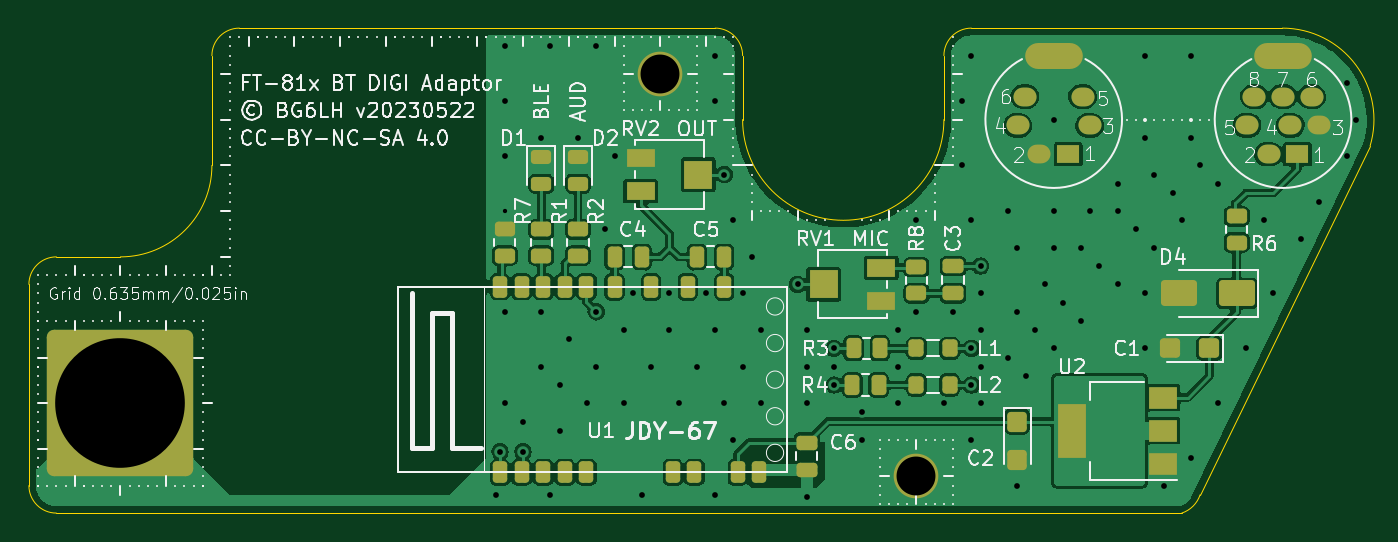
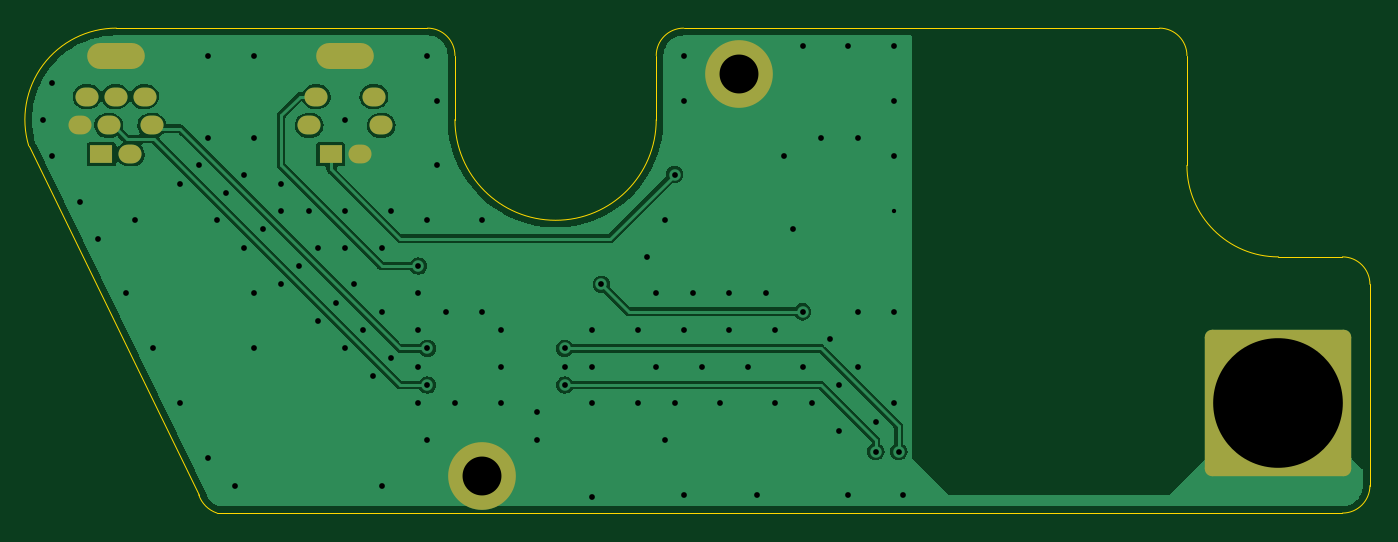
Circuit board: 11 layer files. Board 93.1 x 33.7 mm.
- bottom_copper: FT817-BT-JDY67-B_Cu.gbr (40368 bytes)
- bottom_mask: FT817-BT-JDY67-B_Mask.gbr (1961 bytes)
- paste: FT817-BT-JDY67-B_Paste.gbr (465 bytes)
- bottom_silk: FT817-BT-JDY67-B_Silkscreen.gbr (466 bytes)
- outline: FT817-BT-JDY67-Edge_Cuts.gbr (1627 bytes)
- top_copper: FT817-BT-JDY67-F_Cu.gbr (106699 bytes)
- top_mask: FT817-BT-JDY67-F_Mask.gbr (5465 bytes)
- paste: FT817-BT-JDY67-F_Paste.gbr (4598 bytes)
- top_silk: FT817-BT-JDY67-F_Silkscreen.gbr (94780 bytes)
- drill: FT817-BT-JDY67-NPTH.drl (277 bytes)
- drill: FT817-BT-JDY67-PTH.drl (2943 bytes)

=== bottom_copper: FT817-BT-JDY67-B_Cu.gbr (40368 bytes, source omitted) ===
=== bottom_mask: FT817-BT-JDY67-B_Mask.gbr (1961 bytes, source withheld) ===
=== paste: FT817-BT-JDY67-B_Paste.gbr ===
%TF.GenerationSoftware,KiCad,Pcbnew,7.0.1-0*%
%TF.CreationDate,2023-05-23T01:00:41+08:00*%
%TF.ProjectId,FT817-BT-JDY67,46543831-372d-4425-942d-4a445936372e,20230517*%
%TF.SameCoordinates,Original*%
%TF.FileFunction,Paste,Bot*%
%TF.FilePolarity,Positive*%
%FSLAX46Y46*%
G04 Gerber Fmt 4.6, Leading zero omitted, Abs format (unit mm)*
G04 Created by KiCad (PCBNEW 7.0.1-0) date 2023-05-23 01:00:41*
%MOMM*%
%LPD*%
G01*
G04 APERTURE LIST*
G04 APERTURE END LIST*
M02*

=== bottom_silk: FT817-BT-JDY67-B_Silkscreen.gbr ===
%TF.GenerationSoftware,KiCad,Pcbnew,7.0.1-0*%
%TF.CreationDate,2023-05-23T01:00:41+08:00*%
%TF.ProjectId,FT817-BT-JDY67,46543831-372d-4425-942d-4a445936372e,20230517*%
%TF.SameCoordinates,Original*%
%TF.FileFunction,Legend,Bot*%
%TF.FilePolarity,Positive*%
%FSLAX46Y46*%
G04 Gerber Fmt 4.6, Leading zero omitted, Abs format (unit mm)*
G04 Created by KiCad (PCBNEW 7.0.1-0) date 2023-05-23 01:00:41*
%MOMM*%
%LPD*%
G01*
G04 APERTURE LIST*
G04 APERTURE END LIST*
M02*

=== outline: FT817-BT-JDY67-Edge_Cuts.gbr ===
%TF.GenerationSoftware,KiCad,Pcbnew,7.0.1-0*%
%TF.CreationDate,2023-05-23T01:00:41+08:00*%
%TF.ProjectId,FT817-BT-JDY67,46543831-372d-4425-942d-4a445936372e,20230517*%
%TF.SameCoordinates,Original*%
%TF.FileFunction,Profile,NP*%
%FSLAX46Y46*%
G04 Gerber Fmt 4.6, Leading zero omitted, Abs format (unit mm)*
G04 Created by KiCad (PCBNEW 7.0.1-0) date 2023-05-23 01:00:41*
%MOMM*%
%LPD*%
G01*
G04 APERTURE LIST*
%TA.AperFunction,Profile*%
%ADD10C,0.100000*%
%TD*%
G04 APERTURE END LIST*
D10*
X172085000Y-95250000D02*
X183882197Y-71039659D01*
X105410000Y-62865000D02*
G75*
G03*
X103505000Y-64770000I0J-1905000D01*
G01*
X170815000Y-96520000D02*
G75*
G03*
X172085000Y-95250000I-635000J1905000D01*
G01*
X90805000Y-94615000D02*
G75*
G03*
X92710000Y-96520000I1905000J0D01*
G01*
X92710000Y-96520000D02*
X170815000Y-96520000D01*
X183882197Y-71039659D02*
G75*
G03*
X177800000Y-62865000I-6082197J1824659D01*
G01*
X177800000Y-62865000D02*
X156210000Y-62865000D01*
X103505000Y-72390000D02*
X103505000Y-64770000D01*
X97155000Y-78740000D02*
X92710000Y-78740000D01*
X140335000Y-64770000D02*
G75*
G03*
X138430000Y-62865000I-1905000J0D01*
G01*
X92709999Y-78739999D02*
G75*
G03*
X90804999Y-80644999I1J-1905001D01*
G01*
X140335000Y-64770000D02*
X140335000Y-69215000D01*
X90805000Y-80645000D02*
X90805000Y-94615000D01*
X97155000Y-78740000D02*
G75*
G03*
X103505000Y-72390000I0J6350000D01*
G01*
X138430000Y-62865000D02*
X105410000Y-62865000D01*
X154305000Y-64770000D02*
X154305000Y-69215000D01*
X140335000Y-69215000D02*
G75*
G03*
X154305000Y-69215000I6985000J0D01*
G01*
X156210000Y-62865000D02*
G75*
G03*
X154305000Y-64770000I0J-1905000D01*
G01*
M02*

=== top_copper: FT817-BT-JDY67-F_Cu.gbr (106699 bytes, source omitted) ===
=== top_mask: FT817-BT-JDY67-F_Mask.gbr ===
%TF.GenerationSoftware,KiCad,Pcbnew,7.0.1-0*%
%TF.CreationDate,2023-05-23T01:00:41+08:00*%
%TF.ProjectId,FT817-BT-JDY67,46543831-372d-4425-942d-4a445936372e,20230517*%
%TF.SameCoordinates,Original*%
%TF.FileFunction,Soldermask,Top*%
%TF.FilePolarity,Negative*%
%FSLAX46Y46*%
G04 Gerber Fmt 4.6, Leading zero omitted, Abs format (unit mm)*
G04 Created by KiCad (PCBNEW 7.0.1-0) date 2023-05-23 01:00:41*
%MOMM*%
%LPD*%
G01*
G04 APERTURE LIST*
G04 Aperture macros list*
%AMRoundRect*
0 Rectangle with rounded corners*
0 $1 Rounding radius*
0 $2 $3 $4 $5 $6 $7 $8 $9 X,Y pos of 4 corners*
0 Add a 4 corners polygon primitive as box body*
4,1,4,$2,$3,$4,$5,$6,$7,$8,$9,$2,$3,0*
0 Add four circle primitives for the rounded corners*
1,1,$1+$1,$2,$3*
1,1,$1+$1,$4,$5*
1,1,$1+$1,$6,$7*
1,1,$1+$1,$8,$9*
0 Add four rect primitives between the rounded corners*
20,1,$1+$1,$2,$3,$4,$5,0*
20,1,$1+$1,$4,$5,$6,$7,0*
20,1,$1+$1,$6,$7,$8,$9,0*
20,1,$1+$1,$8,$9,$2,$3,0*%
G04 Aperture macros list end*
%ADD10RoundRect,0.250000X0.450000X0.425000X-0.450000X0.425000X-0.450000X-0.425000X0.450000X-0.425000X0*%
%ADD11R,2.000000X1.300000*%
%ADD12R,2.000000X2.000000*%
%ADD13O,4.000000X1.800000*%
%ADD14R,1.600000X1.300000*%
%ADD15O,1.600000X1.300000*%
%ADD16RoundRect,0.250000X-0.262500X-0.450000X0.262500X-0.450000X0.262500X0.450000X-0.262500X0.450000X0*%
%ADD17RoundRect,0.250000X-0.425000X0.450000X-0.425000X-0.450000X0.425000X-0.450000X0.425000X0.450000X0*%
%ADD18RoundRect,0.250000X-0.475000X0.250000X-0.475000X-0.250000X0.475000X-0.250000X0.475000X0.250000X0*%
%ADD19RoundRect,0.250000X-0.450000X0.262500X-0.450000X-0.262500X0.450000X-0.262500X0.450000X0.262500X0*%
%ADD20RoundRect,0.250000X-0.250000X-0.475000X0.250000X-0.475000X0.250000X0.475000X-0.250000X0.475000X0*%
%ADD21RoundRect,0.250000X1.000000X0.650000X-1.000000X0.650000X-1.000000X-0.650000X1.000000X-0.650000X0*%
%ADD22C,10.000000*%
%ADD23RoundRect,0.508000X-4.572000X-4.572000X4.572000X-4.572000X4.572000X4.572000X-4.572000X4.572000X0*%
%ADD24RoundRect,0.250000X0.250000X0.475000X-0.250000X0.475000X-0.250000X-0.475000X0.250000X-0.475000X0*%
%ADD25RoundRect,0.250000X0.450000X-0.262500X0.450000X0.262500X-0.450000X0.262500X-0.450000X-0.262500X0*%
%ADD26RoundRect,0.250000X0.250000X-0.500000X0.250000X0.500000X-0.250000X0.500000X-0.250000X-0.500000X0*%
%ADD27RoundRect,0.250000X0.275000X0.350000X-0.275000X0.350000X-0.275000X-0.350000X0.275000X-0.350000X0*%
%ADD28RoundRect,0.250000X0.475000X-0.250000X0.475000X0.250000X-0.475000X0.250000X-0.475000X-0.250000X0*%
%ADD29R,2.000000X1.500000*%
%ADD30R,2.000000X3.800000*%
%ADD31RoundRect,0.243750X-0.456250X0.243750X-0.456250X-0.243750X0.456250X-0.243750X0.456250X0.243750X0*%
%ADD32C,3.100000*%
G04 APERTURE END LIST*
D10*
%TO.C,C1*%
X172720000Y-85090000D03*
X170020000Y-85090000D03*
%TD*%
D11*
%TO.C,RV1*%
X149955000Y-81795000D03*
D12*
X145955000Y-80645000D03*
D11*
X149955000Y-79495000D03*
%TD*%
D13*
%TO.C,J1009*%
X177840000Y-64815000D03*
D14*
X178840000Y-71615000D03*
D15*
X176840000Y-71615000D03*
X180340000Y-69615000D03*
X178340000Y-69615000D03*
X175340000Y-69615000D03*
X179840000Y-67615000D03*
X177840000Y-67615000D03*
X175840000Y-67615000D03*
%TD*%
D16*
%TO.C,R3*%
X148035000Y-85090000D03*
X149860000Y-85090000D03*
%TD*%
D17*
%TO.C,C2*%
X159385000Y-90170000D03*
X159385000Y-92870000D03*
%TD*%
D18*
%TO.C,C6*%
X144780000Y-91622000D03*
X144780000Y-93522000D03*
%TD*%
D19*
%TO.C,R8*%
X152400000Y-79455000D03*
X152400000Y-81280000D03*
%TD*%
D16*
%TO.C,R4*%
X147955000Y-87630000D03*
X149780000Y-87630000D03*
%TD*%
D20*
%TO.C,C4*%
X131445000Y-78740000D03*
X133345000Y-78740000D03*
%TD*%
D19*
%TO.C,R7*%
X123825000Y-76835000D03*
X123825000Y-78660000D03*
%TD*%
D21*
%TO.C,D4*%
X174625000Y-81280000D03*
X170625000Y-81280000D03*
%TD*%
D22*
%TO.C,H3*%
X97155000Y-88900000D03*
D23*
X97155000Y-88900000D03*
%TD*%
D24*
%TO.C,C5*%
X139060000Y-78740000D03*
X137160000Y-78740000D03*
%TD*%
D11*
%TO.C,RV2*%
X133255000Y-71875000D03*
D12*
X137255000Y-73025000D03*
D11*
X133255000Y-74175000D03*
%TD*%
D25*
%TO.C,R6*%
X174625000Y-77747500D03*
X174625000Y-75922500D03*
%TD*%
D19*
%TO.C,R1*%
X126365000Y-76835000D03*
X126365000Y-78660000D03*
%TD*%
D26*
%TO.C,U1*%
X123502000Y-93699000D03*
X125001000Y-93699000D03*
X126500000Y-93699000D03*
X127999000Y-93699000D03*
X129498000Y-93699000D03*
X135494000Y-93699000D03*
X136993000Y-93699000D03*
X139991000Y-93699000D03*
X141490000Y-93699000D03*
X139065000Y-80822000D03*
X136525000Y-80822000D03*
X133985000Y-80822000D03*
X131445000Y-80822000D03*
X129498000Y-80799000D03*
X127999000Y-80799000D03*
X126500000Y-80799000D03*
X125001000Y-80799000D03*
X123502000Y-80799000D03*
%TD*%
D19*
%TO.C,R2*%
X128905000Y-76835000D03*
X128905000Y-78660000D03*
%TD*%
D27*
%TO.C,L2*%
X154700000Y-87630000D03*
X152400000Y-87630000D03*
%TD*%
D28*
%TO.C,C3*%
X154940000Y-81280000D03*
X154940000Y-79380000D03*
%TD*%
D29*
%TO.C,U2*%
X169520000Y-93105000D03*
X169520000Y-90805000D03*
D30*
X163220000Y-90805000D03*
D29*
X169520000Y-88505000D03*
%TD*%
D13*
%TO.C,J1010*%
X161925000Y-64815000D03*
D14*
X162925000Y-71615000D03*
D15*
X160925000Y-71615000D03*
X164425000Y-69615000D03*
X159425000Y-69615000D03*
X163925000Y-67615000D03*
X159925000Y-67615000D03*
%TD*%
D27*
%TO.C,L1*%
X154700000Y-85090000D03*
X152400000Y-85090000D03*
%TD*%
D31*
%TO.C,D1*%
X126365000Y-71785000D03*
X126365000Y-73660000D03*
%TD*%
%TO.C,D2*%
X128905000Y-71785000D03*
X128905000Y-73660000D03*
%TD*%
D32*
%TO.C,H2*%
X152400000Y-93980000D03*
%TD*%
%TO.C,H1*%
X134620000Y-66040000D03*
%TD*%
M02*

=== paste: FT817-BT-JDY67-F_Paste.gbr ===
%TF.GenerationSoftware,KiCad,Pcbnew,7.0.1-0*%
%TF.CreationDate,2023-05-23T01:00:41+08:00*%
%TF.ProjectId,FT817-BT-JDY67,46543831-372d-4425-942d-4a445936372e,20230517*%
%TF.SameCoordinates,Original*%
%TF.FileFunction,Paste,Top*%
%TF.FilePolarity,Positive*%
%FSLAX46Y46*%
G04 Gerber Fmt 4.6, Leading zero omitted, Abs format (unit mm)*
G04 Created by KiCad (PCBNEW 7.0.1-0) date 2023-05-23 01:00:41*
%MOMM*%
%LPD*%
G01*
G04 APERTURE LIST*
G04 Aperture macros list*
%AMRoundRect*
0 Rectangle with rounded corners*
0 $1 Rounding radius*
0 $2 $3 $4 $5 $6 $7 $8 $9 X,Y pos of 4 corners*
0 Add a 4 corners polygon primitive as box body*
4,1,4,$2,$3,$4,$5,$6,$7,$8,$9,$2,$3,0*
0 Add four circle primitives for the rounded corners*
1,1,$1+$1,$2,$3*
1,1,$1+$1,$4,$5*
1,1,$1+$1,$6,$7*
1,1,$1+$1,$8,$9*
0 Add four rect primitives between the rounded corners*
20,1,$1+$1,$2,$3,$4,$5,0*
20,1,$1+$1,$4,$5,$6,$7,0*
20,1,$1+$1,$6,$7,$8,$9,0*
20,1,$1+$1,$8,$9,$2,$3,0*%
G04 Aperture macros list end*
%ADD10RoundRect,0.250000X0.450000X0.425000X-0.450000X0.425000X-0.450000X-0.425000X0.450000X-0.425000X0*%
%ADD11R,2.000000X1.300000*%
%ADD12R,2.000000X2.000000*%
%ADD13RoundRect,0.250000X-0.262500X-0.450000X0.262500X-0.450000X0.262500X0.450000X-0.262500X0.450000X0*%
%ADD14RoundRect,0.250000X-0.425000X0.450000X-0.425000X-0.450000X0.425000X-0.450000X0.425000X0.450000X0*%
%ADD15RoundRect,0.250000X-0.475000X0.250000X-0.475000X-0.250000X0.475000X-0.250000X0.475000X0.250000X0*%
%ADD16RoundRect,0.250000X-0.450000X0.262500X-0.450000X-0.262500X0.450000X-0.262500X0.450000X0.262500X0*%
%ADD17RoundRect,0.250000X-0.250000X-0.475000X0.250000X-0.475000X0.250000X0.475000X-0.250000X0.475000X0*%
%ADD18RoundRect,0.250000X1.000000X0.650000X-1.000000X0.650000X-1.000000X-0.650000X1.000000X-0.650000X0*%
%ADD19RoundRect,0.250000X0.250000X0.475000X-0.250000X0.475000X-0.250000X-0.475000X0.250000X-0.475000X0*%
%ADD20RoundRect,0.250000X0.450000X-0.262500X0.450000X0.262500X-0.450000X0.262500X-0.450000X-0.262500X0*%
%ADD21RoundRect,0.250000X0.250000X-0.500000X0.250000X0.500000X-0.250000X0.500000X-0.250000X-0.500000X0*%
%ADD22RoundRect,0.250000X0.275000X0.350000X-0.275000X0.350000X-0.275000X-0.350000X0.275000X-0.350000X0*%
%ADD23RoundRect,0.250000X0.475000X-0.250000X0.475000X0.250000X-0.475000X0.250000X-0.475000X-0.250000X0*%
%ADD24R,2.000000X1.500000*%
%ADD25R,2.000000X3.800000*%
%ADD26RoundRect,0.243750X-0.456250X0.243750X-0.456250X-0.243750X0.456250X-0.243750X0.456250X0.243750X0*%
G04 APERTURE END LIST*
D10*
%TO.C,C1*%
X172720000Y-85090000D03*
X170020000Y-85090000D03*
%TD*%
D11*
%TO.C,RV1*%
X149955000Y-81795000D03*
D12*
X145955000Y-80645000D03*
D11*
X149955000Y-79495000D03*
%TD*%
D13*
%TO.C,R3*%
X148035000Y-85090000D03*
X149860000Y-85090000D03*
%TD*%
D14*
%TO.C,C2*%
X159385000Y-90170000D03*
X159385000Y-92870000D03*
%TD*%
D15*
%TO.C,C6*%
X144780000Y-91622000D03*
X144780000Y-93522000D03*
%TD*%
D16*
%TO.C,R8*%
X152400000Y-79455000D03*
X152400000Y-81280000D03*
%TD*%
D13*
%TO.C,R4*%
X147955000Y-87630000D03*
X149780000Y-87630000D03*
%TD*%
D17*
%TO.C,C4*%
X131445000Y-78740000D03*
X133345000Y-78740000D03*
%TD*%
D16*
%TO.C,R7*%
X123825000Y-76835000D03*
X123825000Y-78660000D03*
%TD*%
D18*
%TO.C,D4*%
X174625000Y-81280000D03*
X170625000Y-81280000D03*
%TD*%
D19*
%TO.C,C5*%
X139060000Y-78740000D03*
X137160000Y-78740000D03*
%TD*%
D11*
%TO.C,RV2*%
X133255000Y-71875000D03*
D12*
X137255000Y-73025000D03*
D11*
X133255000Y-74175000D03*
%TD*%
D20*
%TO.C,R6*%
X174625000Y-77747500D03*
X174625000Y-75922500D03*
%TD*%
D16*
%TO.C,R1*%
X126365000Y-76835000D03*
X126365000Y-78660000D03*
%TD*%
D21*
%TO.C,U1*%
X123502000Y-93699000D03*
X125001000Y-93699000D03*
X126500000Y-93699000D03*
X127999000Y-93699000D03*
X129498000Y-93699000D03*
X135494000Y-93699000D03*
X136993000Y-93699000D03*
X139991000Y-93699000D03*
X141490000Y-93699000D03*
X139065000Y-80822000D03*
X136525000Y-80822000D03*
X133985000Y-80822000D03*
X131445000Y-80822000D03*
X129498000Y-80799000D03*
X127999000Y-80799000D03*
X126500000Y-80799000D03*
X125001000Y-80799000D03*
X123502000Y-80799000D03*
%TD*%
D16*
%TO.C,R2*%
X128905000Y-76835000D03*
X128905000Y-78660000D03*
%TD*%
D22*
%TO.C,L2*%
X154700000Y-87630000D03*
X152400000Y-87630000D03*
%TD*%
D23*
%TO.C,C3*%
X154940000Y-81280000D03*
X154940000Y-79380000D03*
%TD*%
D24*
%TO.C,U2*%
X169520000Y-93105000D03*
X169520000Y-90805000D03*
D25*
X163220000Y-90805000D03*
D24*
X169520000Y-88505000D03*
%TD*%
D22*
%TO.C,L1*%
X154700000Y-85090000D03*
X152400000Y-85090000D03*
%TD*%
D26*
%TO.C,D1*%
X126365000Y-71785000D03*
X126365000Y-73660000D03*
%TD*%
%TO.C,D2*%
X128905000Y-71785000D03*
X128905000Y-73660000D03*
%TD*%
M02*

=== top_silk: FT817-BT-JDY67-F_Silkscreen.gbr (94780 bytes, source omitted) ===
=== drill: FT817-BT-JDY67-NPTH.drl ===
M48
; DRILL file {KiCad 7.0.1-0} date 2023 May 23, Tuesday 01:00:35
; FORMAT={-:-/ absolute / inch / decimal}
; #@! TF.CreationDate,2023-05-23T01:00:35+08:00
; #@! TF.GenerationSoftware,Kicad,Pcbnew,7.0.1-0
; #@! TF.FileFunction,NonPlated,1,2,NPTH
FMAT,2
INCH
%
G90
G05
T0
M30

=== drill: FT817-BT-JDY67-PTH.drl ===
M48
; DRILL file {KiCad 7.0.1-0} date 2023 May 23, Tuesday 01:00:35
; FORMAT={-:-/ absolute / inch / decimal}
; #@! TF.CreationDate,2023-05-23T01:00:35+08:00
; #@! TF.GenerationSoftware,Kicad,Pcbnew,7.0.1-0
; #@! TF.FileFunction,Plated,1,2,PTH
FMAT,2
INCH
; #@! TA.AperFunction,Plated,PTH,ViaDrill
T1C0.0118
; #@! TA.AperFunction,Plated,PTH,ViaDrill
T2C0.0157
; #@! TA.AperFunction,Plated,PTH,ComponentDrill
T3C0.0315
; #@! TA.AperFunction,Plated,PTH,ComponentDrill
T4C0.0354
; #@! TA.AperFunction,Plated,PTH,ComponentDrill
T5C0.1063
; #@! TA.AperFunction,Plated,PTH,ComponentDrill
T6C0.3543
%
G90
G05
T1
X4.875Y-2.975
T2
X4.85Y-3.75
X4.8623Y-3.632
X4.875Y-2.525
X4.875Y-2.675
X4.875Y-2.825
X4.875Y-3.25
X4.875Y-3.5
X4.925Y-3.55
X4.925Y-3.632
X4.975Y-2.775
X4.975Y-3.25
X4.975Y-3.4
X5.0Y-2.525
X5.0Y-3.75
X5.025Y-3.45
X5.025Y-3.575
X5.05Y-3.325
X5.075Y-2.775
X5.1Y-3.5
X5.125Y-2.525
X5.125Y-3.25
X5.125Y-3.4
X5.15Y-3.025
X5.175Y-2.825
X5.2Y-3.3
X5.2Y-3.5
X5.225Y-3.2
X5.25Y-3.75
X5.275Y-3.4
X5.325Y-3.2
X5.325Y-3.3
X5.35Y-3.5
X5.4Y-3.4
X5.425Y-3.2
X5.45Y-2.55
X5.45Y-2.675
X5.45Y-3.3
X5.45Y-3.75
X5.475Y-2.875
X5.475Y-3.5
X5.5Y-3.0
X5.5Y-3.6
X5.525Y-3.2
X5.525Y-3.4
X5.55Y-3.1
X5.575Y-3.3
X5.575Y-3.5
X5.675Y-3.175
X5.7Y-3.3
X5.7Y-3.4
X5.7Y-3.5
X5.7Y-3.757
X5.775Y-3.35
X5.775Y-3.4
X5.775Y-3.45
X5.85Y-3.5225
X5.85Y-3.6
X5.95Y-3.3
X5.95Y-3.4
X5.95Y-3.5
X6.0Y-3.0
X6.0Y-3.25
X6.075Y-3.5
X6.1Y-3.25
X6.125Y-2.675
X6.125Y-2.85
X6.15Y-2.55
X6.15Y-3.0
X6.15Y-3.35
X6.15Y-3.45
X6.15Y-3.6
X6.175Y-3.125
X6.175Y-3.2
X6.175Y-3.3
X6.175Y-3.4
X6.175Y-3.5
X6.25Y-2.975
X6.25Y-3.375
X6.275Y-3.075
X6.275Y-3.25
X6.275Y-3.725
X6.3Y-3.425
X6.325Y-3.3
X6.35Y-3.175
X6.375Y-2.725
X6.375Y-2.975
X6.375Y-3.075
X6.375Y-3.35
X6.4Y-3.225
X6.45Y-3.075
X6.45Y-3.275
X6.475Y-2.975
X6.5Y-3.125
X6.55Y-2.9
X6.55Y-2.975
X6.55Y-3.175
X6.6Y-3.025
X6.625Y-2.55
X6.625Y-2.775
X6.625Y-3.2
X6.625Y-3.35
X6.65Y-2.875
X6.65Y-3.075
X6.675Y-3.725
X6.7Y-2.925
X6.725Y-3.0
X6.75Y-2.55
X6.75Y-2.775
X6.75Y-3.65
X6.775Y-2.85
X6.825Y-2.9
X6.825Y-3.5
X6.9Y-3.35
X6.95Y-3.0
X6.975Y-3.2
X7.05Y-3.05
X7.1Y-2.95
X7.175Y-2.625
X7.175Y-2.825
X7.2Y-2.725
T5
X5.3Y-2.6
X6.0Y-3.7
T6
X3.825Y-3.5
T3
G00X6.3278Y-2.5518
M15
G01X6.4222Y-2.5518
M16
G05
G00X6.9543Y-2.5518
M15
G01X7.0488Y-2.5518
M16
G05
T4
G00X6.2707Y-2.7407
M15
G01X6.2825Y-2.7407
M16
G05
G00X6.2904Y-2.662
M15
G01X6.3022Y-2.662
M16
G05
G00X6.3297Y-2.8195
M15
G01X6.3415Y-2.8195
M16
G05
G00X6.4085Y-2.8195
M15
G01X6.4203Y-2.8195
M16
G05
G00X6.4478Y-2.662
M15
G01X6.4596Y-2.662
M16
G05
G00X6.4675Y-2.7407
M15
G01X6.4793Y-2.7407
M16
G05
G00X6.8972Y-2.7407
M15
G01X6.9091Y-2.7407
M16
G05
G00X6.9169Y-2.662
M15
G01X6.9287Y-2.662
M16
G05
G00X6.9563Y-2.8195
M15
G01X6.9681Y-2.8195
M16
G05
G00X6.9957Y-2.662
M15
G01X7.0075Y-2.662
M16
G05
G00X7.0154Y-2.7407
M15
G01X7.0272Y-2.7407
M16
G05
G00X7.035Y-2.8195
M15
G01X7.0469Y-2.8195
M16
G05
G00X7.0744Y-2.662
M15
G01X7.0862Y-2.662
M16
G05
G00X7.0941Y-2.7407
M15
G01X7.1059Y-2.7407
M16
G05
T0
M30
